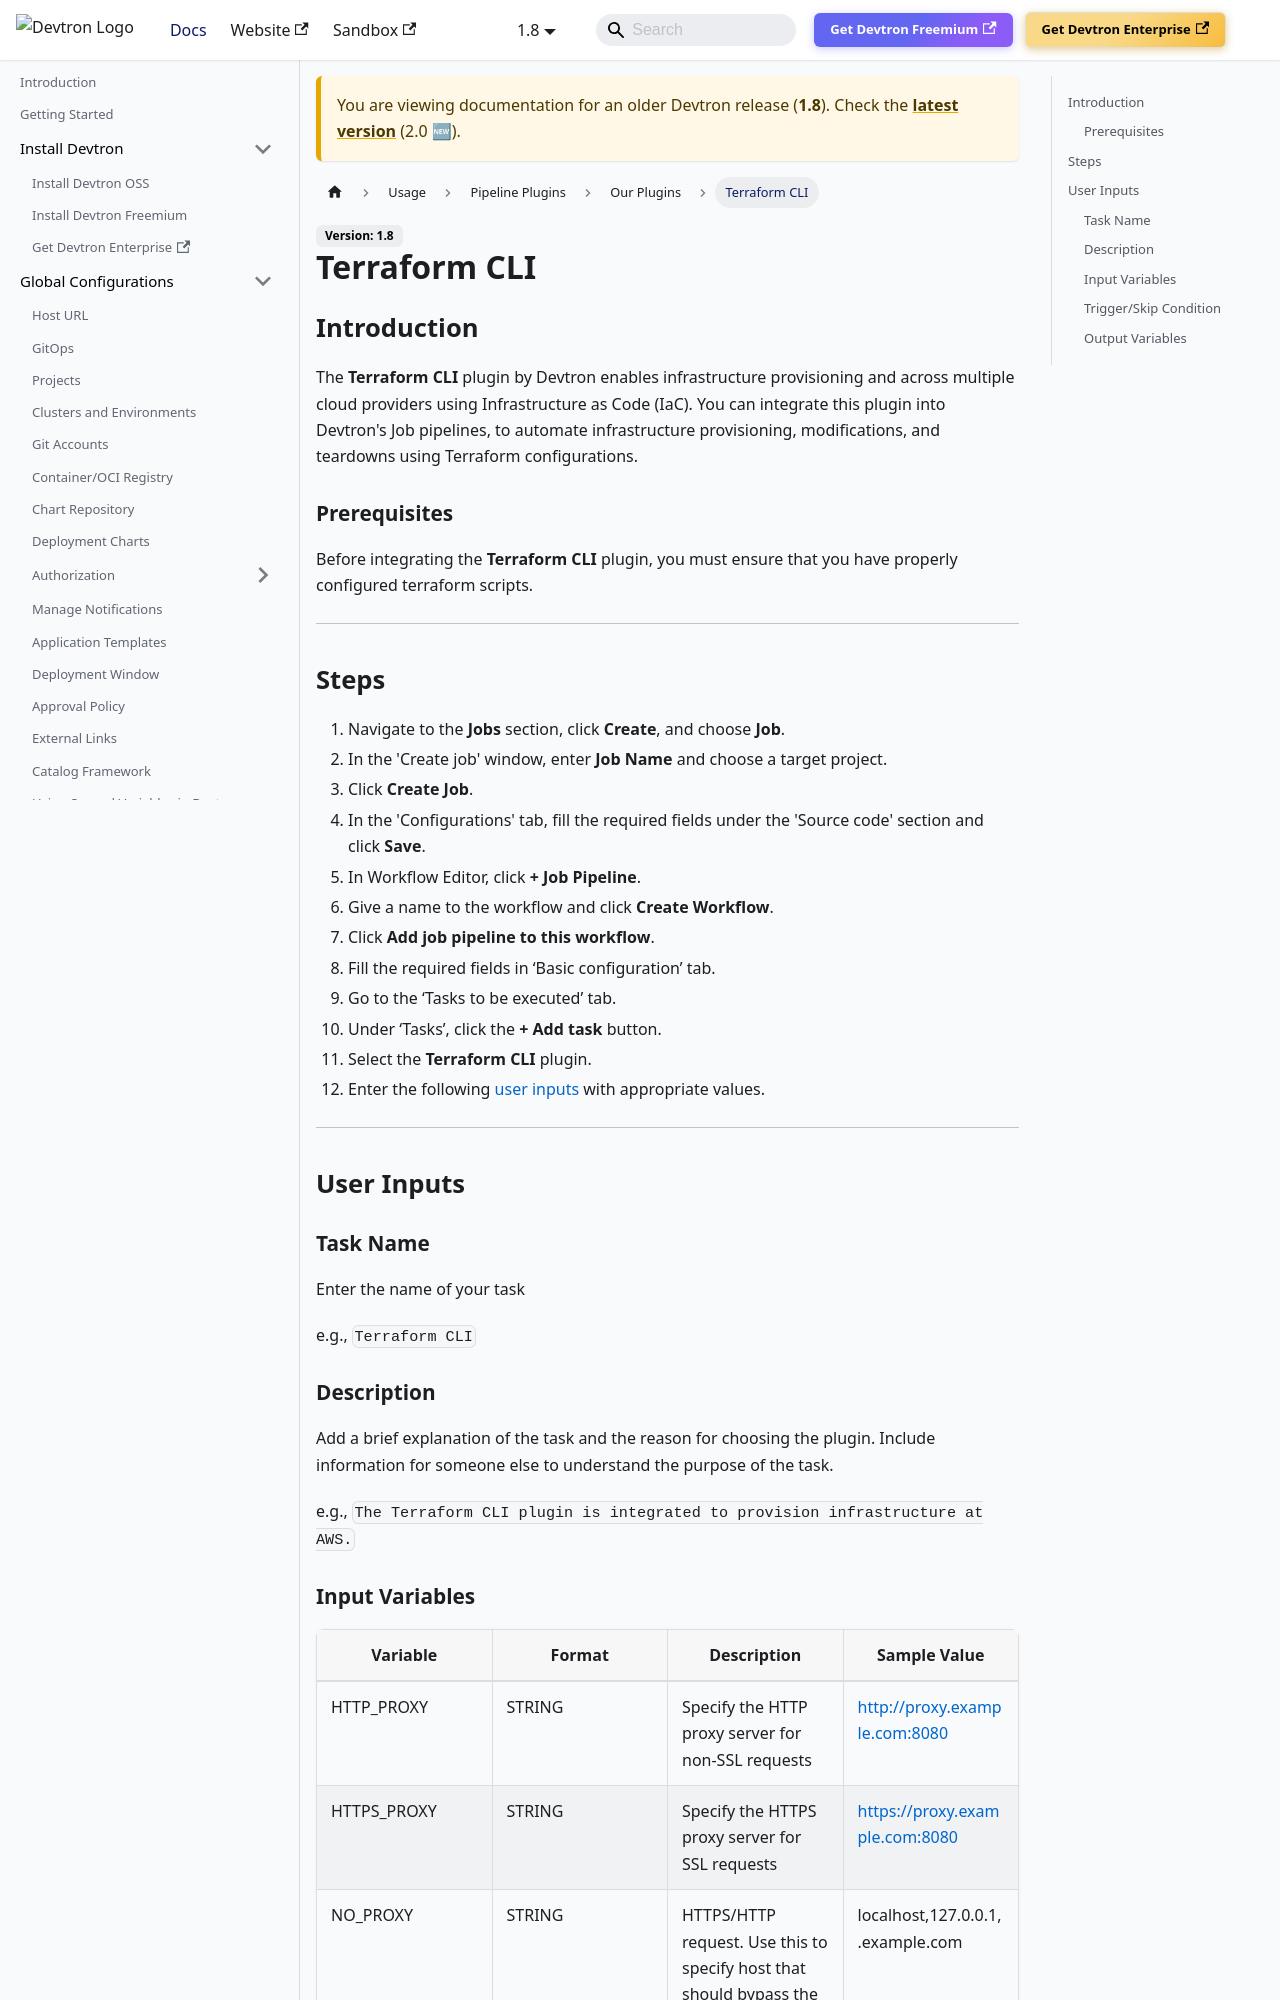

repository: devtron-labs/devtron-documentation · page: docs/devtron/v1.8/user-guide/plugins/terraform-cli.html · generator: docusaurus

# Terraform CLI 

## Introduction
The **Terraform CLI** plugin by Devtron enables infrastructure provisioning and across multiple cloud providers using Infrastructure as Code (IaC). You can integrate this plugin into Devtron's Job pipelines, to automate infrastructure provisioning, modifications, and teardowns using Terraform configurations. 

### Prerequisites
Before integrating the **Terraform CLI** plugin, you must ensure that you have properly configured terraform scripts.

---

## Steps
1. Navigate to the **Jobs** section, click **Create**, and choose **Job**.
2. In the 'Create job' window, enter **Job Name** and choose a target project.
3. Click **Create Job**.
4. In the 'Configurations' tab, fill the required fields under the 'Source code' section and click **Save**.
5. In Workflow Editor, click **+ Job Pipeline**.
6. Give a name to the workflow and click **Create Workflow**.
7. Click **Add job pipeline to this workflow**.
8. Fill the required fields in ‘Basic configuration’ tab.
9. Go to the ‘Tasks to be executed’ tab.
10. Under ‘Tasks’, click the **+ Add task** button.
11. Select the **Terraform CLI**  plugin.
12. Enter the following [user inputs](#user-inputs) with appropriate values.

---

## User Inputs

### Task Name
Enter the name of your task

e.g., `Terraform CLI`

### Description
Add a brief explanation of the task and the reason for choosing the plugin. Include information for someone else to understand the purpose of the task.

e.g., `The Terraform CLI plugin is integrated to provision infrastructure at AWS.`
